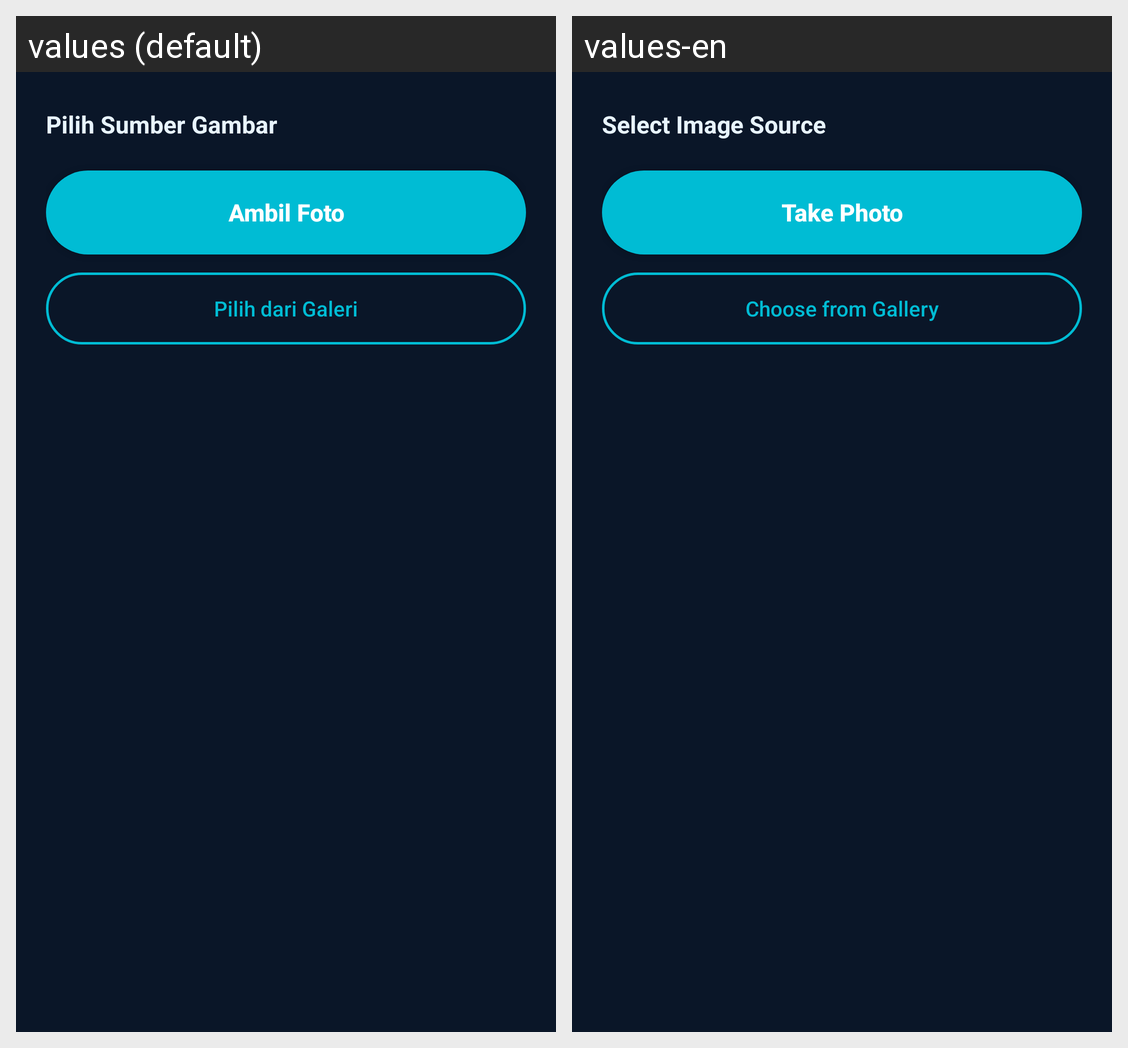

The Android screen above is rendered under two locales of the same app. Produce the string resources it draws, with the default and per-locale values.
Android screen res/layout/bottom_sheet_classify.xml rendered under 2 locales, left to right: values (default), values-en. Device: Nexus 5 (rendered at 1080×1920; each locale shown at half size, 540×960, under a caption strip naming it); theme Theme.PrediksiFaseBulan.
Strings drawn on this screen, with the default value and each locale's value (text and hints the layout hard-codes, and strings that could not be matched under every locale, appear in the picture but are not listed):

select_image_source
  values: Pilih Sumber Gambar
  values-en: Select Image Source

take_photo
  values: Ambil Foto
  values-en: Take Photo

choose_from_gallery
  values: Pilih dari Galeri
  values-en: Choose from Gallery
